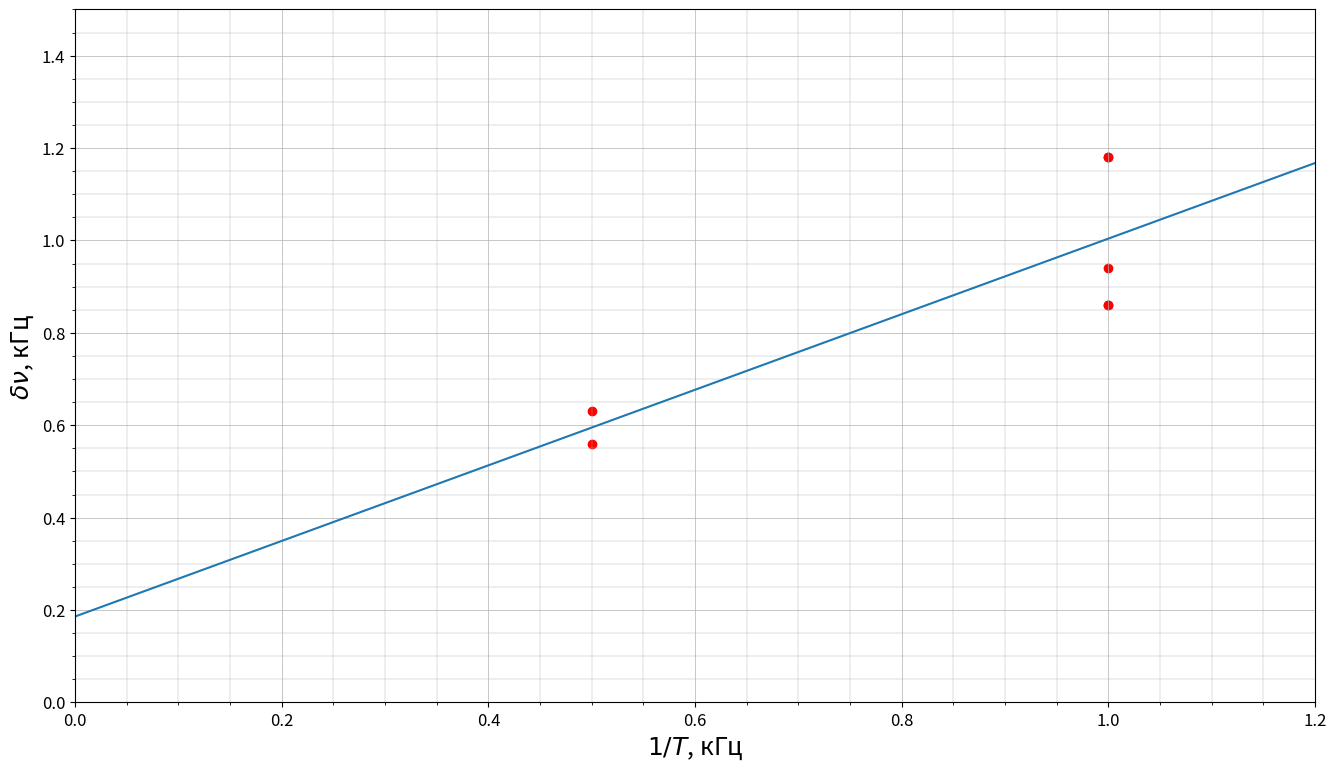

The matplotlib source for this figure: (Note: this script raises an exception after producing the figure.)
import numpy as np

from matplotlib import pyplot as plt

from scipy.optimize import curve_fit


# =========================
# Данные
# =========================

T = np.array([
    1, 1, 1, 1, 1, 2, 2
])

delta_nu = np.array([
    1.18, 0.94, 0.86, 0.86, 1.18, 0.56, 0.63
])


# =========================
# Расчёт 1/T
# =========================

inv_T = 1 / T


# =========================
# Линейная функция
# =========================

def linear_func(x, a, b):

    return a * x + b


# =========================
# Метод наименьших квадратов
# =========================

def lsm(x, y):

    params, covariance = curve_fit(
        linear_func,
        x,
        y
    )

    xs = np.linspace(
        0,
        2 * max(x),
        1000
    )

    ys = linear_func(
        xs,
        params[0],
        params[1]
    )

    a, b = params

    da, db = np.sqrt(
        np.diag(covariance)
    )

    return xs, ys, a, b, da, db


# =========================
# График
# =========================

plt.figure(figsize=(16, 9))


# Экспериментальные точки

plt.scatter(
    inv_T,
    delta_nu,
    color='red'
)


# Линейная аппроксимация

x, y, a, b, da, db = lsm(
    inv_T,
    delta_nu
)

plt.plot(
    x,
    y
)


# =========================
# Результаты
# =========================

print('a =', a)
print('b =', b)
print('da =', da)
print('db =', db)


# =========================
# Оси
# =========================

plt.xlim(0, 1.2)

plt.ylim(0, 1.5)


# =========================
# Подписи
# =========================

plt.xlabel(
    r'$1/T$, кГц',
    fontsize=18
)

plt.ylabel(
    r'$\delta\nu$, кГц',
    fontsize=18
)


# =========================
# Размер подписей
# =========================

plt.tick_params(
    axis='both',
    labelsize=12
)


# =========================
# Сетка
# =========================

plt.grid(
    True,
    which='major',
    linestyle='-',
    linewidth=0.5
)

plt.grid(
    True,
    which='minor',
    linestyle='-',
    linewidth=0.3
)

plt.minorticks_on()


# =========================
# Сохранение
# =========================

plt.savefig(
    '3.6.1/images/delta_nu_1_T_B.png'
)

plt.show()
